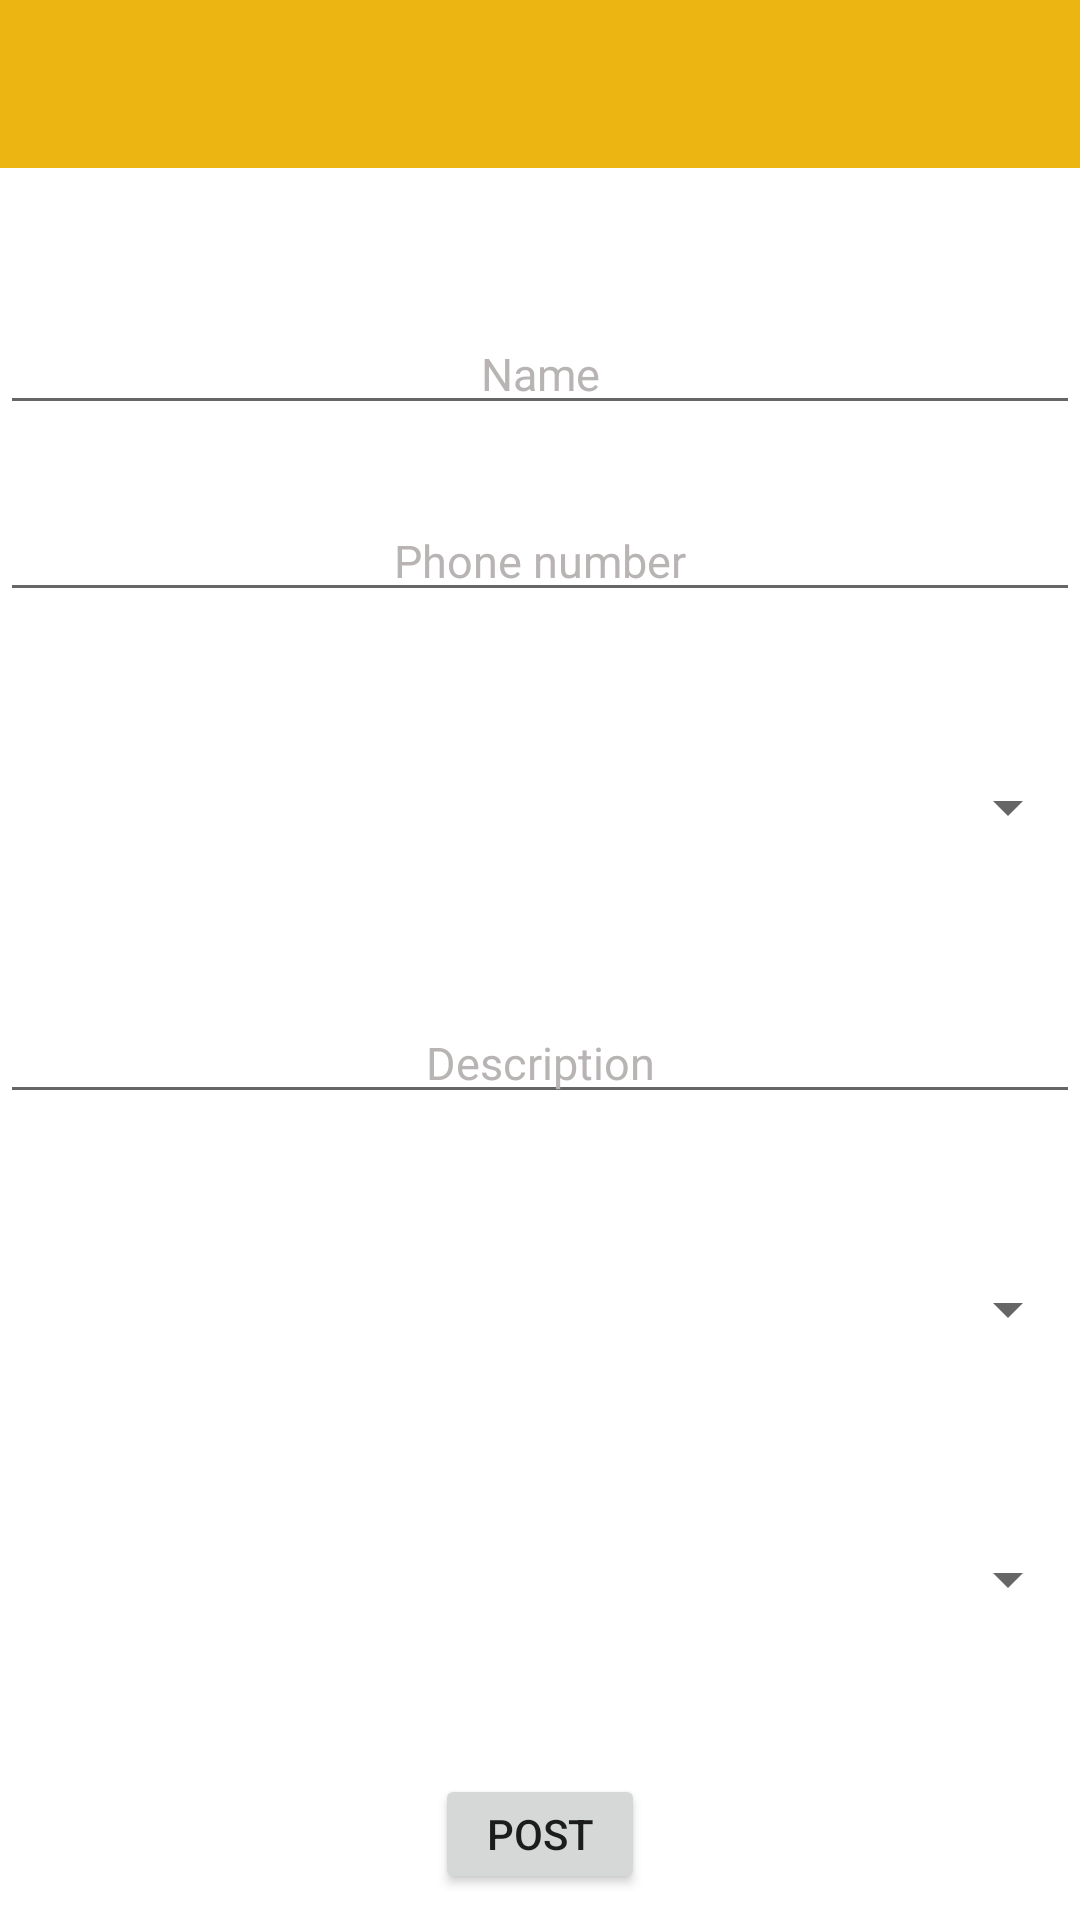

Here is an Android app screen rendered from its layout file. Give the layout XML and the strings, colors and styles it references.
<!-- AndroidManifest.xml: application theme AppTheme -->
<!-- res/layout/activity_add_service.xml -->
<?xml version="1.0" encoding="utf-8"?>
<LinearLayout xmlns:android="http://schemas.android.com/apk/res/android"
    xmlns:app="http://schemas.android.com/apk/res-auto"
    xmlns:tools="http://schemas.android.com/tools"
    android:layout_width="match_parent"
    android:layout_height="match_parent"
    tools:context=".AddService"
    android:orientation="vertical">


    <Toolbar
        android:layout_width="match_parent"
        android:layout_height="wrap_content"
        android:id="@+id/toolbarAddService"
        android:background="#ECB511"


        />


    <LinearLayout
        android:layout_width="match_parent"
        android:layout_height="match_parent"
        android:orientation="vertical"
        android:gravity="center">


        <EditText
            android:id="@+id/editText_addService_name"
            android:layout_width="match_parent"
            android:layout_height="wrap_content"
            android:layout_marginTop="40dp"
            android:gravity="center"
            android:hint="Name"
            android:textColor="@color/black"
            android:textColorHint="@color/hint_color"
            android:textSize="15sp"

            />

        <EditText
            android:id="@+id/editText_addService_phone"
            android:layout_width="match_parent"
            android:layout_height="wrap_content"
            android:layout_marginTop="25dp"
            android:gravity="center"
            android:hint="Phone number"
            android:textColor="@color/black"
            android:textColorHint="@color/hint_color"
            android:textSize="15sp"


            />

        <Spinner
            android:layout_width="match_parent"
            android:layout_height="50dp"
            android:id="@+id/spinner_addCategory"
            android:layout_marginTop="40dp"
            />



        <EditText
            android:id="@+id/editText_addService_description"
            android:layout_width="match_parent"
            android:layout_height="wrap_content"
            android:layout_marginTop="40dp"
            android:gravity="center"
            android:hint="Description"
            android:textColor="@color/black"
            android:textColorHint="@color/hint_color"
            android:textSize="15sp"

            />


        <Spinner
            android:layout_width="match_parent"
            android:layout_height="50dp"
            android:id="@+id/spinner_addRate"
            android:layout_marginTop="40dp"
            />

        <Spinner
            android:layout_width="match_parent"
            android:layout_height="50dp"
            android:id="@+id/spinner_addRegion"
            android:layout_marginTop="40dp"
            />

        <Button

            android:id="@+id/button_postService"
            android:layout_width="70dp"
            android:layout_height="40dp"
            android:layout_gravity="center"
            android:text="Post"
            android:layout_marginTop="40dp"
            />








    </LinearLayout>





</LinearLayout>
<!-- resources referenced by this layout -->
<resources>
  <color name="black">#000000</color>
  <color name="hint_color">#b9b4b4</color>
  <style name="AppTheme" parent="Theme.MaterialComponents.Light.DarkActionBar">
          
          <item name="colorPrimary">@color/colorPrimary</item>
          <item name="colorPrimaryDark">@color/colorPrimaryDark</item>
          <item name="colorAccent">@color/colorAccent</item>
      </style>
  <color name="colorPrimary">#008577</color>
  <color name="colorPrimaryDark">#00574B</color>
  <color name="colorAccent">#D81B60</color>
</resources>
